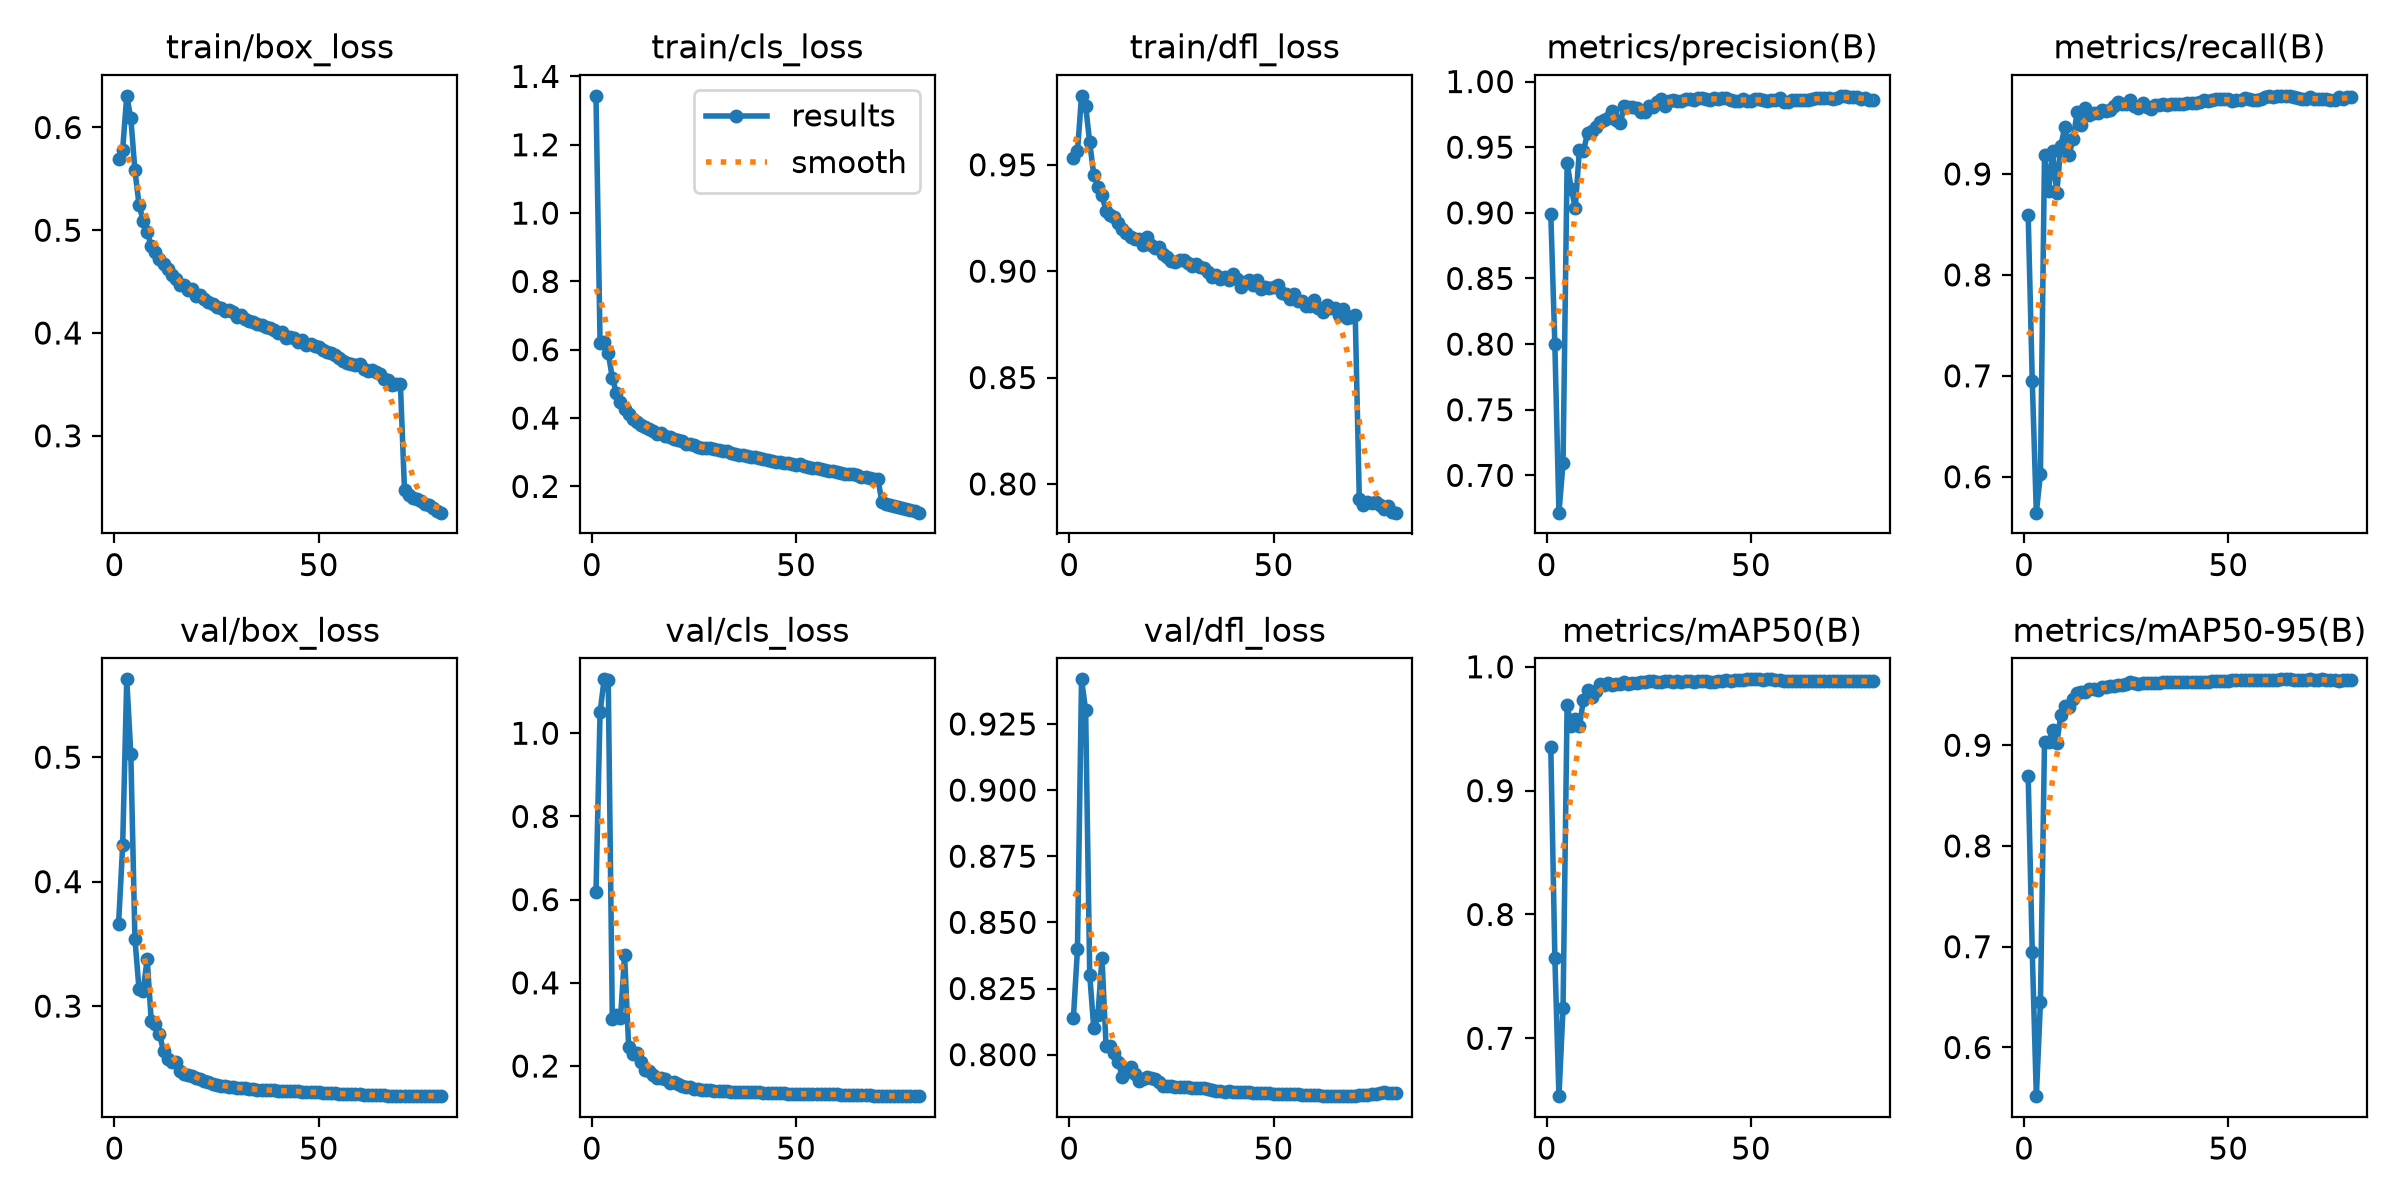

The table this chart was drawn from, first rows:
epoch, time, train/box_loss, train/cls_loss, train/dfl_loss, metrics/precision(B), metrics/recall(B), metrics/mAP50(B), metrics/mAP50-95(B), val/box_loss, val/cls_loss, val/dfl_loss, lr/pg0, lr/pg1, lr/pg2, lr/pg3, lr/pg4, lr/pg5, lr/pg6, lr/pg7
1, 242.7, 0.5697, 1.343, 0.9534, 0.8993, 0.8592, 0.9351, 0.8695, 0.366, 0.6178, 0.8138, 0.009982, 0.003327, 0.009982, 0.003327, 0.009982, 0.003327, 0.009982, 0.003327
2, 479.4, 0.5784, 0.6202, 0.9562, 0.7998, 0.6947, 0.7648, 0.6944, 0.4291, 1.051, 0.8398, 0.01973, 0.006578, 0.01973, 0.006578, 0.01973, 0.006578, 0.01973, 0.006578
3, 711.7, 0.6308, 0.6223, 0.9824, 0.6716, 0.5644, 0.6533, 0.5516, 0.5625, 1.13, 0.9419, 0.02924, 0.009747, 0.02924, 0.009747, 0.02924, 0.009747, 0.02924, 0.009747
4, 945.6, 0.6089, 0.5906, 0.9777, 0.7092, 0.6027, 0.7243, 0.6447, 0.5025, 1.129, 0.9301, 0.02889, 0.009629, 0.02889, 0.009629, 0.02889, 0.009629, 0.02889, 0.009629
5, 1175, 0.5583, 0.5181, 0.9605, 0.9381, 0.9191, 0.9689, 0.9035, 0.3542, 0.3121, 0.8302, 0.02851, 0.009505, 0.02851, 0.009505, 0.02851, 0.009505, 0.02851, 0.009505
6, 1415, 0.525, 0.4733, 0.9451, 0.9184, 0.8831, 0.9524, 0.9031, 0.3137, 0.3225, 0.8099, 0.02814, 0.009381, 0.02814, 0.009381, 0.02814, 0.009381, 0.02814, 0.009381
7, 1649, 0.5094, 0.4462, 0.9398, 0.904, 0.9223, 0.9577, 0.9155, 0.3119, 0.3155, 0.8149, 0.02777, 0.009258, 0.02777, 0.009258, 0.02777, 0.009258, 0.02777, 0.009258
8, 1883, 0.4978, 0.4273, 0.9357, 0.9478, 0.8807, 0.9518, 0.902, 0.3379, 0.4661, 0.8365, 0.0274, 0.009134, 0.0274, 0.009134, 0.0274, 0.009134, 0.0274, 0.009134
9, 2119, 0.4851, 0.413, 0.9283, 0.947, 0.9282, 0.9734, 0.9301, 0.2881, 0.2461, 0.8032, 0.02703, 0.00901, 0.02703, 0.00901, 0.02703, 0.00901, 0.02703, 0.00901
10, 2354, 0.4787, 0.3984, 0.9263, 0.9609, 0.9469, 0.9811, 0.939, 0.2856, 0.2279, 0.8033, 0.02666, 0.008886, 0.02666, 0.008886, 0.02666, 0.008886, 0.02666, 0.008886
11, 2592, 0.4718, 0.39, 0.9254, 0.9627, 0.9188, 0.9759, 0.9382, 0.2779, 0.2315, 0.8007, 0.02629, 0.008762, 0.02629, 0.008762, 0.02629, 0.008762, 0.02629, 0.008762
12, 2826, 0.4672, 0.3811, 0.9226, 0.965, 0.935, 0.9801, 0.9458, 0.2637, 0.2099, 0.7972, 0.02592, 0.008639, 0.02592, 0.008639, 0.02592, 0.008639, 0.02592, 0.008639
13, 3055, 0.4625, 0.3734, 0.9197, 0.9689, 0.9609, 0.9859, 0.9521, 0.2578, 0.1899, 0.7915, 0.02555, 0.008515, 0.02555, 0.008515, 0.02555, 0.008515, 0.02555, 0.008515
14, 3290, 0.4564, 0.3676, 0.9179, 0.9705, 0.9482, 0.9852, 0.953, 0.2555, 0.1875, 0.7936, 0.02517, 0.008391, 0.02517, 0.008391, 0.02517, 0.008391, 0.02517, 0.008391
15, 3530, 0.4525, 0.3626, 0.9161, 0.9724, 0.9658, 0.9867, 0.9527, 0.2553, 0.1787, 0.7952, 0.0248, 0.008268, 0.0248, 0.008268, 0.0248, 0.008268, 0.0248, 0.008268
16, 3767, 0.4472, 0.3544, 0.9151, 0.9774, 0.9588, 0.9853, 0.9555, 0.2481, 0.1707, 0.7925, 0.02443, 0.008144, 0.02443, 0.008144, 0.02443, 0.008144, 0.02443, 0.008144
17, 4003, 0.4467, 0.3553, 0.9153, 0.9708, 0.9607, 0.986, 0.9562, 0.2456, 0.1704, 0.7902, 0.02406, 0.00802, 0.02406, 0.00802, 0.02406, 0.00802, 0.02406, 0.00802
18, 4239, 0.442, 0.348, 0.9124, 0.9681, 0.9608, 0.9863, 0.9547, 0.245, 0.1689, 0.7908, 0.02369, 0.007896, 0.02369, 0.007896, 0.02369, 0.007896, 0.02369, 0.007896
19, 4476, 0.4426, 0.344, 0.916, 0.9814, 0.963, 0.9878, 0.9577, 0.2442, 0.1596, 0.7916, 0.02332, 0.007772, 0.02332, 0.007772, 0.02332, 0.007772, 0.02332, 0.007772
20, 4713, 0.4364, 0.3393, 0.9121, 0.9803, 0.9627, 0.9865, 0.9581, 0.2419, 0.1612, 0.7912, 0.02295, 0.007649, 0.02295, 0.007649, 0.02295, 0.007649, 0.02295, 0.007649
21, 4951, 0.4365, 0.3356, 0.9111, 0.9804, 0.9633, 0.9871, 0.9583, 0.2411, 0.1578, 0.7908, 0.02258, 0.007525, 0.02258, 0.007525, 0.02258, 0.007525, 0.02258, 0.007525
22, 5185, 0.4333, 0.332, 0.9112, 0.9795, 0.9674, 0.9873, 0.9589, 0.2398, 0.1521, 0.7896, 0.0222, 0.007401, 0.0222, 0.007401, 0.0222, 0.007401, 0.0222, 0.007401
23, 5420, 0.4297, 0.3235, 0.908, 0.9771, 0.9716, 0.9879, 0.9595, 0.2387, 0.1499, 0.7883, 0.02183, 0.007278, 0.02183, 0.007278, 0.02183, 0.007278, 0.02183, 0.007278
24, 5656, 0.4281, 0.3252, 0.9067, 0.9768, 0.9693, 0.9879, 0.96, 0.2376, 0.1495, 0.7883, 0.02146, 0.007154, 0.02146, 0.007154, 0.02146, 0.007154, 0.02146, 0.007154
25, 5887, 0.4254, 0.3207, 0.9048, 0.9813, 0.9694, 0.9887, 0.961, 0.2366, 0.146, 0.788, 0.02109, 0.00703, 0.02109, 0.00703, 0.02109, 0.00703, 0.02109, 0.00703
26, 6119, 0.4245, 0.3165, 0.9041, 0.9809, 0.9729, 0.9883, 0.9623, 0.236, 0.1442, 0.7876, 0.02072, 0.006906, 0.02072, 0.006906, 0.02072, 0.006906, 0.02072, 0.006906
27, 6348, 0.4213, 0.3129, 0.9054, 0.9844, 0.9672, 0.9874, 0.9614, 0.2357, 0.1428, 0.7878, 0.02035, 0.006783, 0.02035, 0.006783, 0.02035, 0.006783, 0.02035, 0.006783
28, 6577, 0.4222, 0.3126, 0.9051, 0.9864, 0.9649, 0.9881, 0.9608, 0.2353, 0.1428, 0.7878, 0.01998, 0.006659, 0.01998, 0.006659, 0.01998, 0.006659, 0.01998, 0.006659
29, 6807, 0.4202, 0.3115, 0.9038, 0.9816, 0.9705, 0.9883, 0.9615, 0.2349, 0.1422, 0.7878, 0.01961, 0.006535, 0.01961, 0.006535, 0.01961, 0.006535, 0.01961, 0.006535
30, 7036, 0.4159, 0.3083, 0.9023, 0.9851, 0.9664, 0.9882, 0.9619, 0.2345, 0.1409, 0.7874, 0.01923, 0.006411, 0.01923, 0.006411, 0.01923, 0.006411, 0.01923, 0.006411
31, 7265, 0.4175, 0.307, 0.9036, 0.9862, 0.9647, 0.9878, 0.9618, 0.2342, 0.1402, 0.7873, 0.01886, 0.006287, 0.01886, 0.006287, 0.01886, 0.006287, 0.01886, 0.006287
32, 7496, 0.4139, 0.3035, 0.9018, 0.985, 0.9679, 0.9884, 0.9619, 0.234, 0.1399, 0.7873, 0.01849, 0.006164, 0.01849, 0.006164, 0.01849, 0.006164, 0.01849, 0.006164
33, 7724, 0.412, 0.3034, 0.9016, 0.9856, 0.9679, 0.9879, 0.9619, 0.2337, 0.1393, 0.7872, 0.01812, 0.00604, 0.01812, 0.00604, 0.01812, 0.00604, 0.01812, 0.00604
34, 7955, 0.4107, 0.2972, 0.8997, 0.9867, 0.9692, 0.9887, 0.9627, 0.2332, 0.1387, 0.7868, 0.01775, 0.005916, 0.01775, 0.005916, 0.01775, 0.005916, 0.01775, 0.005916
35, 8184, 0.4091, 0.2947, 0.8972, 0.9868, 0.9688, 0.9887, 0.9628, 0.2329, 0.1377, 0.7865, 0.01738, 0.005792, 0.01738, 0.005792, 0.01738, 0.005792, 0.01738, 0.005792
36, 8414, 0.408, 0.2915, 0.8983, 0.9862, 0.9693, 0.9879, 0.9624, 0.2328, 0.1381, 0.7864, 0.01701, 0.005669, 0.01701, 0.005669, 0.01701, 0.005669, 0.01701, 0.005669
37, 8644, 0.4057, 0.292, 0.8965, 0.9874, 0.9692, 0.9882, 0.963, 0.2325, 0.1378, 0.7862, 0.01664, 0.005545, 0.01664, 0.005545, 0.01664, 0.005545, 0.01664, 0.005545
38, 8873, 0.4052, 0.2896, 0.8973, 0.9875, 0.9692, 0.9883, 0.9627, 0.2324, 0.1374, 0.786, 0.01626, 0.005421, 0.01626, 0.005421, 0.01626, 0.005421, 0.01626, 0.005421
39, 9105, 0.4034, 0.2864, 0.8956, 0.9869, 0.9698, 0.9881, 0.9624, 0.2323, 0.1373, 0.7861, 0.01589, 0.005298, 0.01589, 0.005298, 0.01589, 0.005298, 0.01589, 0.005298
40, 9339, 0.4003, 0.2861, 0.8987, 0.9859, 0.9699, 0.988, 0.9625, 0.2321, 0.1368, 0.786, 0.01552, 0.005174, 0.01552, 0.005174, 0.01552, 0.005174, 0.01552, 0.005174
41, 9571, 0.4013, 0.2846, 0.8964, 0.9872, 0.9698, 0.9881, 0.9627, 0.2321, 0.1367, 0.7861, 0.01515, 0.00505, 0.01515, 0.00505, 0.01515, 0.00505, 0.01515, 0.00505
42, 9802, 0.3956, 0.2793, 0.8924, 0.987, 0.9703, 0.9882, 0.9627, 0.232, 0.1362, 0.786, 0.01478, 0.004926, 0.01478, 0.004926, 0.01478, 0.004926, 0.01478, 0.004926
43, 10036, 0.3957, 0.2781, 0.8949, 0.9871, 0.971, 0.9885, 0.9627, 0.2317, 0.1363, 0.7859, 0.01441, 0.004803, 0.01441, 0.004803, 0.01441, 0.004803, 0.01441, 0.004803
44, 10278, 0.3951, 0.2745, 0.8958, 0.9872, 0.9729, 0.9892, 0.9625, 0.2314, 0.1355, 0.7858, 0.01404, 0.004679, 0.01404, 0.004679, 0.01404, 0.004679, 0.01404, 0.004679
45, 10505, 0.3913, 0.2722, 0.8935, 0.986, 0.9724, 0.9881, 0.9631, 0.2314, 0.1352, 0.7857, 0.01367, 0.004555, 0.01367, 0.004555, 0.01367, 0.004555, 0.01367, 0.004555
46, 10735, 0.3933, 0.272, 0.8958, 0.9854, 0.9735, 0.9893, 0.9636, 0.2313, 0.1348, 0.7856, 0.01329, 0.004431, 0.01329, 0.004431, 0.01329, 0.004431, 0.01329, 0.004431
47, 10966, 0.3885, 0.2699, 0.8915, 0.985, 0.9743, 0.9895, 0.9637, 0.231, 0.1342, 0.7855, 0.01292, 0.004307, 0.01292, 0.004307, 0.01292, 0.004307, 0.01292, 0.004307
48, 11196, 0.3891, 0.2672, 0.8928, 0.9866, 0.9738, 0.9897, 0.9638, 0.231, 0.1339, 0.7854, 0.01255, 0.004184, 0.01255, 0.004184, 0.01255, 0.004184, 0.01255, 0.004184
49, 11424, 0.3874, 0.2668, 0.8921, 0.9853, 0.9743, 0.9898, 0.9641, 0.2308, 0.1334, 0.7854, 0.01218, 0.00406, 0.01218, 0.00406, 0.01218, 0.00406, 0.01218, 0.00406
50, 11655, 0.3868, 0.2636, 0.8927, 0.985, 0.9743, 0.9898, 0.964, 0.2306, 0.133, 0.7853, 0.01181, 0.003936, 0.01181, 0.003936, 0.01181, 0.003936, 0.01181, 0.003936
51, 11885, 0.3833, 0.2648, 0.8934, 0.9868, 0.9724, 0.9898, 0.9643, 0.2304, 0.133, 0.7853, 0.01144, 0.003812, 0.01144, 0.003812, 0.01144, 0.003812, 0.01144, 0.003812
52, 12114, 0.3818, 0.2598, 0.8897, 0.9871, 0.9732, 0.9898, 0.9643, 0.2301, 0.133, 0.7852, 0.01107, 0.003689, 0.01107, 0.003689, 0.01107, 0.003689, 0.01107, 0.003689
53, 12350, 0.3804, 0.2583, 0.8894, 0.9856, 0.973, 0.9897, 0.9647, 0.23, 0.1326, 0.7851, 0.01069, 0.003565, 0.01069, 0.003565, 0.01069, 0.003565, 0.01069, 0.003565
54, 12582, 0.3783, 0.2543, 0.8867, 0.9852, 0.9748, 0.9898, 0.9652, 0.2298, 0.1327, 0.785, 0.01032, 0.003441, 0.01032, 0.003441, 0.01032, 0.003441, 0.01032, 0.003441
55, 12811, 0.3753, 0.2554, 0.8891, 0.9858, 0.9746, 0.9899, 0.9647, 0.2297, 0.1329, 0.785, 0.009952, 0.003318, 0.009952, 0.003318, 0.009952, 0.003318, 0.009952, 0.003318
56, 13037, 0.3732, 0.2512, 0.8858, 0.9863, 0.9735, 0.9895, 0.9649, 0.2297, 0.1331, 0.7849, 0.009581, 0.003194, 0.009581, 0.003194, 0.009581, 0.003194, 0.009581, 0.003194
57, 13264, 0.3706, 0.2482, 0.886, 0.9876, 0.9728, 0.9895, 0.9651, 0.2294, 0.1328, 0.7849, 0.00921, 0.00307, 0.00921, 0.00307, 0.00921, 0.00307, 0.00921, 0.00307
58, 13492, 0.37, 0.2444, 0.8836, 0.9845, 0.9747, 0.9887, 0.9648, 0.2292, 0.1328, 0.7847, 0.008839, 0.002946, 0.008839, 0.002946, 0.008839, 0.002946, 0.008839, 0.002946
59, 13720, 0.3684, 0.2444, 0.8835, 0.9847, 0.9762, 0.9887, 0.9644, 0.2291, 0.1325, 0.7846, 0.008467, 0.002822, 0.008467, 0.002822, 0.008467, 0.002822, 0.008467, 0.002822
60, 13948, 0.37, 0.2434, 0.8865, 0.9857, 0.9767, 0.9887, 0.9645, 0.2291, 0.1317, 0.7846, 0.008096, 0.002699, 0.008096, 0.002699, 0.008096, 0.002699, 0.008096, 0.002699
... 20 more rows
